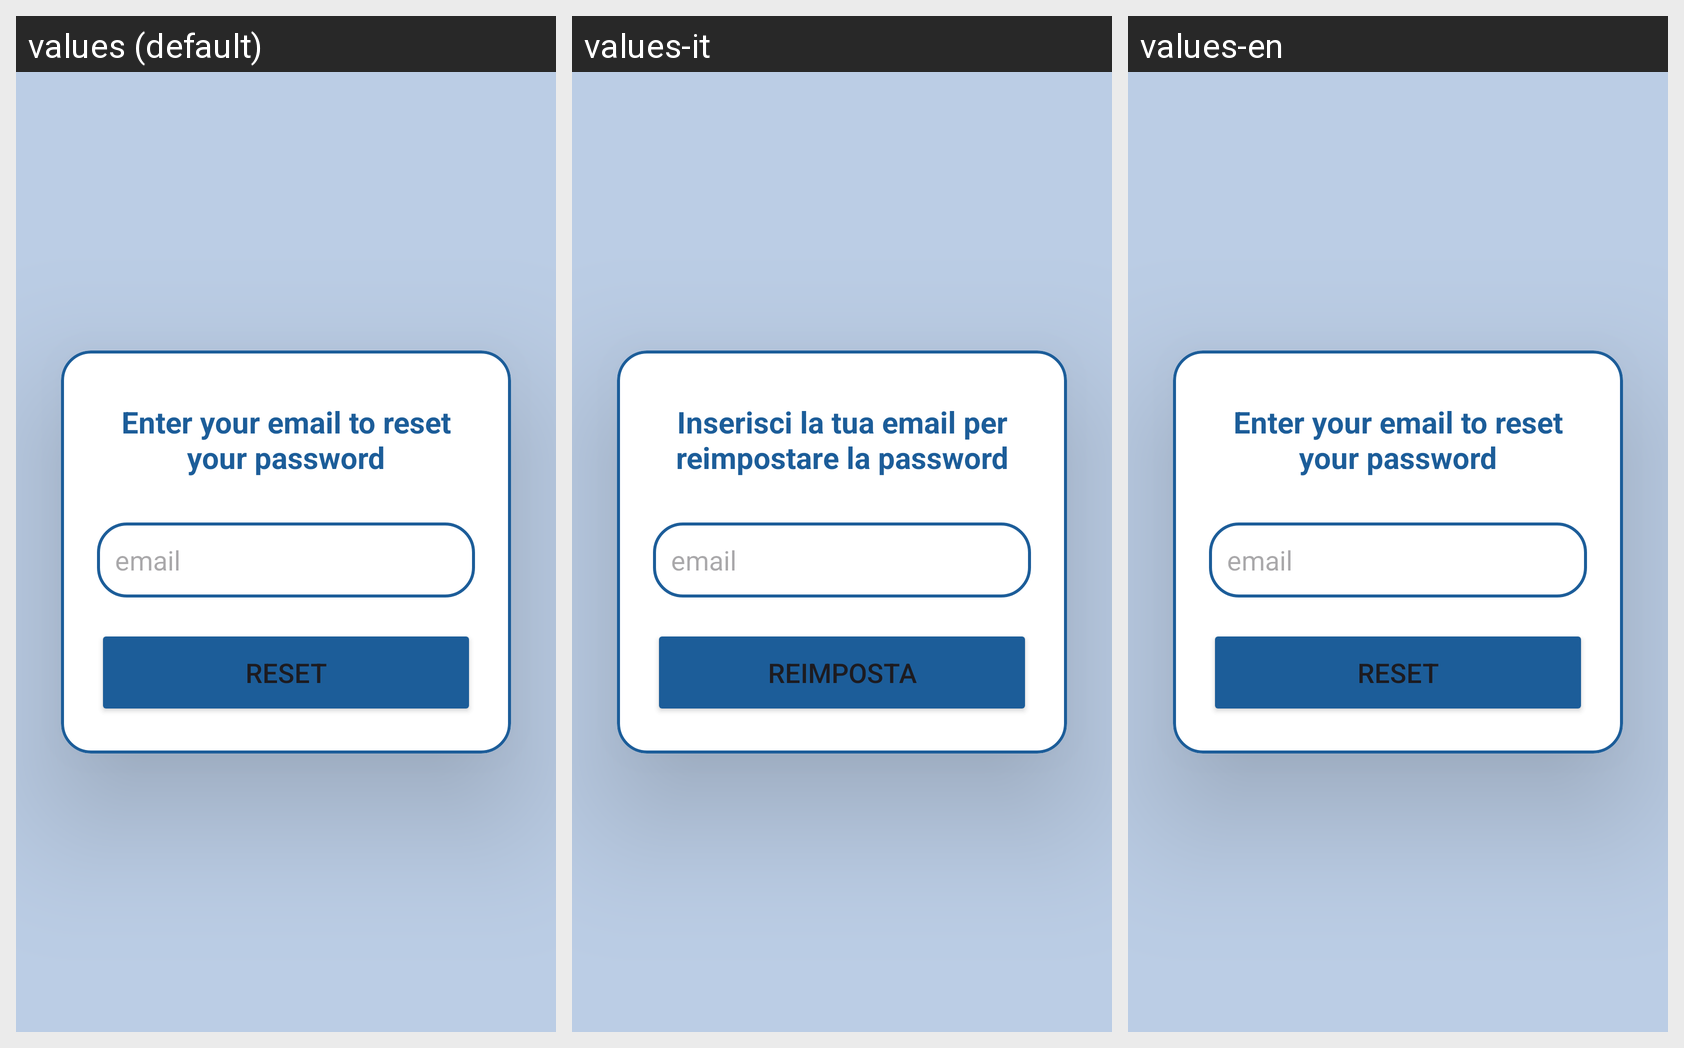

For this localized Android screen grid, give each drawn string resource with its value in every locale shown.
Android screen res/layout/activity_password_dimenticata.xml rendered under 3 locales, left to right: values (default), values-it, values-en. Device: Nexus 5 (rendered at 1080×1920; each locale shown at half size, 540×960, under a caption strip naming it); theme Theme.AsilApp.
Strings drawn on this screen, with the default value and each locale's value (text and hints the layout hard-codes, and strings that could not be matched under every locale, appear in the picture but are not listed):

forgpsw_tit
  values: Enter your email to reset your password
  values-it: Inserisci la tua email per reimpostare la password
  values-en: Enter your email to reset your password

forgpsw_reset
  values: Reset
  values-it: Reimposta
  values-en: Reset
